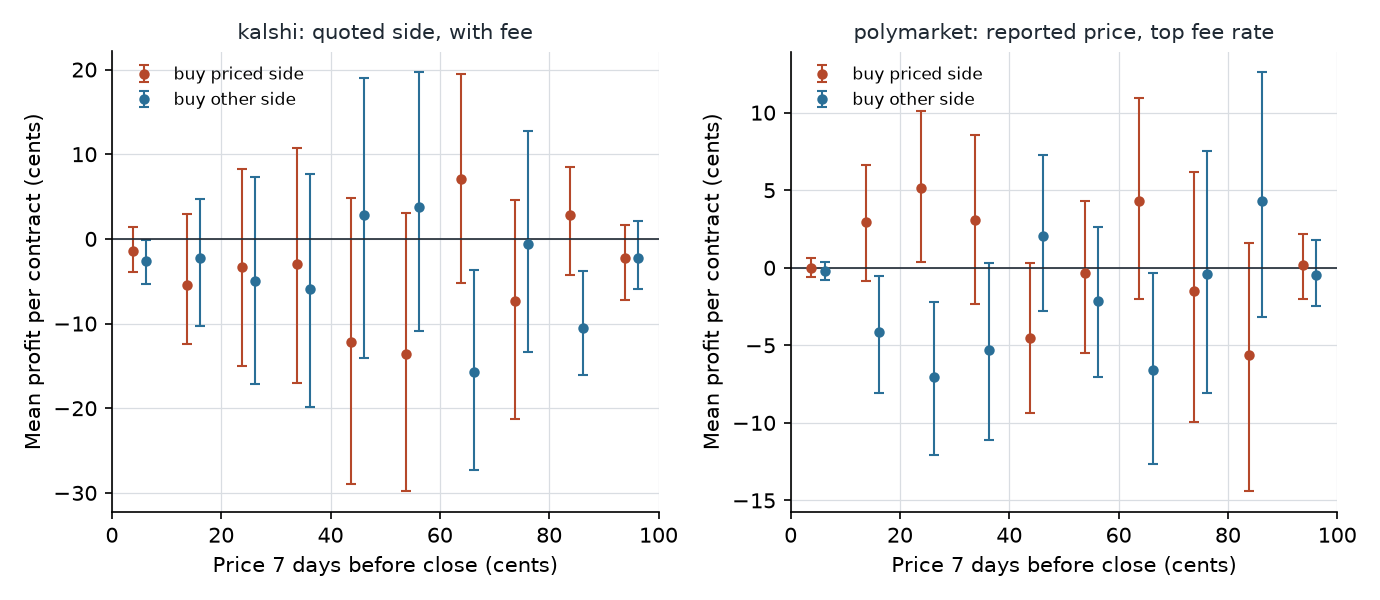

The data file committed next to this chart (first rows):
venue, days_before_close, cost_model, side, price_bin, markets, mean_cost, edge, edge_low, edge_high, return_on_cost
kalshi, 1, midpoint, no fee, buy priced side, 0.0-0.1, 329, 0.04592, -0.02464, -0.03921, -0.007708, -0.5366
kalshi, 1, midpoint, no fee, buy priced side, 0.1-0.2, 222, 0.1443, 0.02689, -0.01965, 0.07387, 0.1864
kalshi, 1, midpoint, no fee, buy priced side, 0.2-0.3, 190, 0.2463, -0.01997, -0.07488, 0.04235, -0.0811
kalshi, 1, midpoint, no fee, buy priced side, 0.3-0.4, 137, 0.3491, 0.03774, -0.04959, 0.1293, 0.1081
kalshi, 1, midpoint, no fee, buy priced side, 0.4-0.5, 119, 0.4487, -0.05377, -0.1417, 0.03245, -0.1198
kalshi, 1, midpoint, no fee, buy priced side, 0.5-0.6, 122, 0.5382, -0.005451, -0.1046, 0.08454, -0.01013
kalshi, 1, midpoint, no fee, buy priced side, 0.6-0.7, 114, 0.6475, 0.06298, -0.02159, 0.147, 0.09726
kalshi, 1, midpoint, no fee, buy priced side, 0.7-0.8, 95, 0.7501, -0.01321, -0.1148, 0.08153, -0.01761
kalshi, 1, midpoint, no fee, buy priced side, 0.8-0.9, 98, 0.8482, -0.001260, -0.08629, 0.06576, -0.001486
kalshi, 1, midpoint, no fee, buy priced side, 0.9-1.0, 180, 0.9476, 0.01354, -0.01643, 0.03961, 0.01429
kalshi, 1, midpoint, no fee, buy other side, 0.0-0.1, 329, 0.9541, 0.02464, 0.008240, 0.03913, 0.02583
kalshi, 1, midpoint, no fee, buy other side, 0.1-0.2, 222, 0.8557, -0.02689, -0.07751, 0.02444, -0.03143
kalshi, 1, midpoint, no fee, buy other side, 0.2-0.3, 190, 0.7537, 0.01997, -0.04107, 0.07683, 0.0265
kalshi, 1, midpoint, no fee, buy other side, 0.3-0.4, 137, 0.6509, -0.03774, -0.1262, 0.04609, -0.05798
kalshi, 1, midpoint, no fee, buy other side, 0.4-0.5, 119, 0.5513, 0.05377, -0.0344, 0.1379, 0.09754
kalshi, 1, midpoint, no fee, buy other side, 0.5-0.6, 122, 0.4618, 0.005451, -0.09005, 0.09753, 0.0118
kalshi, 1, midpoint, no fee, buy other side, 0.6-0.7, 114, 0.3525, -0.06298, -0.1417, 0.01909, -0.1787
kalshi, 1, midpoint, no fee, buy other side, 0.7-0.8, 95, 0.2499, 0.01321, -0.08188, 0.1114, 0.05285
kalshi, 1, midpoint, no fee, buy other side, 0.8-0.9, 98, 0.1518, 0.001260, -0.07022, 0.08121, 0.008302
kalshi, 1, midpoint, no fee, buy other side, 0.9-1.0, 180, 0.05243, -0.01354, -0.03833, 0.01809, -0.2583
kalshi, 1, quoted side, with fee, buy priced side, 0.0-0.1, 329, 0.06212, -0.04483, -0.05904, -0.0284, -0.7217
kalshi, 1, quoted side, with fee, buy priced side, 0.1-0.2, 222, 0.1764, -0.01531, -0.06207, 0.03478, -0.0868
kalshi, 1, quoted side, with fee, buy priced side, 0.2-0.3, 190, 0.2705, -0.05789, -0.1148, 0.004432, -0.214
kalshi, 1, quoted side, with fee, buy priced side, 0.3-0.4, 137, 0.3764, -0.005783, -0.1051, 0.08332, -0.01536
kalshi, 1, quoted side, with fee, buy priced side, 0.4-0.5, 119, 0.4791, -0.1002, -0.1906, -0.01282, -0.209
kalshi, 1, quoted side, with fee, buy priced side, 0.5-0.6, 122, 0.5661, -0.04856, -0.1403, 0.04167, -0.08578
kalshi, 1, quoted side, with fee, buy priced side, 0.6-0.7, 114, 0.6781, 0.01744, -0.06547, 0.09716, 0.02572
kalshi, 1, quoted side, with fee, buy priced side, 0.7-0.8, 95, 0.7819, -0.05689, -0.1582, 0.0402, -0.07276
kalshi, 1, quoted side, with fee, buy priced side, 0.8-0.9, 98, 0.8777, -0.03821, -0.1173, 0.02907, -0.04354
kalshi, 1, quoted side, with fee, buy priced side, 0.9-1.0, 180, 0.9638, -0.005109, -0.03692, 0.02001, -0.005301
kalshi, 1, quoted side, with fee, buy other side, 0.0-0.1, 329, 0.9703, 0.006452, -0.01066, 0.02057, 0.006650
kalshi, 1, quoted side, with fee, buy other side, 0.1-0.2, 222, 0.8878, -0.06587, -0.1196, -0.01539, -0.07419
kalshi, 1, quoted side, with fee, buy other side, 0.2-0.3, 190, 0.7779, -0.01621, -0.07825, 0.04252, -0.02083
kalshi, 1, quoted side, with fee, buy other side, 0.3-0.4, 137, 0.6782, -0.08008, -0.1688, 0.003425, -0.1181
kalshi, 1, quoted side, with fee, buy other side, 0.4-0.5, 119, 0.5817, 0.007778, -0.07888, 0.0969, 0.01337
kalshi, 1, quoted side, with fee, buy other side, 0.5-0.6, 122, 0.4896, -0.03793, -0.1302, 0.05252, -0.07747
kalshi, 1, quoted side, with fee, buy other side, 0.6-0.7, 114, 0.383, -0.1098, -0.1879, -0.02371, -0.2867
kalshi, 1, quoted side, with fee, buy other side, 0.7-0.8, 95, 0.2818, -0.03269, -0.1293, 0.06411, -0.116
kalshi, 1, quoted side, with fee, buy other side, 0.8-0.9, 98, 0.1813, -0.03856, -0.1098, 0.04434, -0.2127
kalshi, 1, quoted side, with fee, buy other side, 0.9-1.0, 180, 0.06869, -0.03419, -0.06088, -0.003075, -0.4977
kalshi, 7, midpoint, no fee, buy priced side, 0.0-0.1, 246, 0.04172, 0.007061, -0.01702, 0.03485, 0.1692
kalshi, 7, midpoint, no fee, buy priced side, 0.1-0.2, 93, 0.144, -0.01492, -0.08458, 0.07108, -0.1036
kalshi, 7, midpoint, no fee, buy priced side, 0.2-0.3, 58, 0.2498, 0.008853, -0.1056, 0.1325, 0.03545
kalshi, 7, midpoint, no fee, buy priced side, 0.3-0.4, 52, 0.3505, 0.0149, -0.1178, 0.154, 0.04252
kalshi, 7, midpoint, no fee, buy priced side, 0.4-0.5, 32, 0.4495, -0.07453, -0.2357, 0.08238, -0.1658
kalshi, 7, midpoint, no fee, buy priced side, 0.5-0.6, 41, 0.5502, -0.08683, -0.253, 0.07716, -0.1578
kalshi, 7, midpoint, no fee, buy priced side, 0.6-0.7, 55, 0.6501, 0.1135, -0.01256, 0.2326, 0.1747
kalshi, 7, midpoint, no fee, buy priced side, 0.7-0.8, 43, 0.7553, -0.03442, -0.1735, 0.08877, -0.04557
kalshi, 7, midpoint, no fee, buy priced side, 0.8-0.9, 75, 0.8545, 0.06546, -0.003334, 0.1204, 0.0766
kalshi, 7, midpoint, no fee, buy priced side, 0.9-1.0, 96, 0.9489, -0.001010, -0.05006, 0.03771, -0.001065
kalshi, 7, midpoint, no fee, buy other side, 0.0-0.1, 246, 0.9583, -0.007061, -0.03603, 0.01668, -0.007368
kalshi, 7, midpoint, no fee, buy other side, 0.1-0.2, 93, 0.856, 0.01492, -0.06678, 0.08772, 0.01743
kalshi, 7, midpoint, no fee, buy other side, 0.2-0.3, 58, 0.7502, -0.008853, -0.1277, 0.102, -0.0118
kalshi, 7, midpoint, no fee, buy other side, 0.3-0.4, 52, 0.6495, -0.0149, -0.1572, 0.1231, -0.02295
kalshi, 7, midpoint, no fee, buy other side, 0.4-0.5, 32, 0.5505, 0.07453, -0.09741, 0.2322, 0.1354
kalshi, 7, midpoint, no fee, buy other side, 0.5-0.6, 41, 0.4498, 0.08683, -0.06694, 0.2508, 0.1931
kalshi, 7, midpoint, no fee, buy other side, 0.6-0.7, 55, 0.3499, -0.1135, -0.2311, 0.01131, -0.3245
kalshi, 7, midpoint, no fee, buy other side, 0.7-0.8, 43, 0.2447, 0.03442, -0.09139, 0.1692, 0.1407
kalshi, 7, midpoint, no fee, buy other side, 0.8-0.9, 75, 0.1455, -0.06546, -0.121, 0.008577, -0.45
kalshi, 7, midpoint, no fee, buy other side, 0.9-1.0, 96, 0.05107, 0.001010, -0.03779, 0.04953, 0.01978
... 180 more rows
